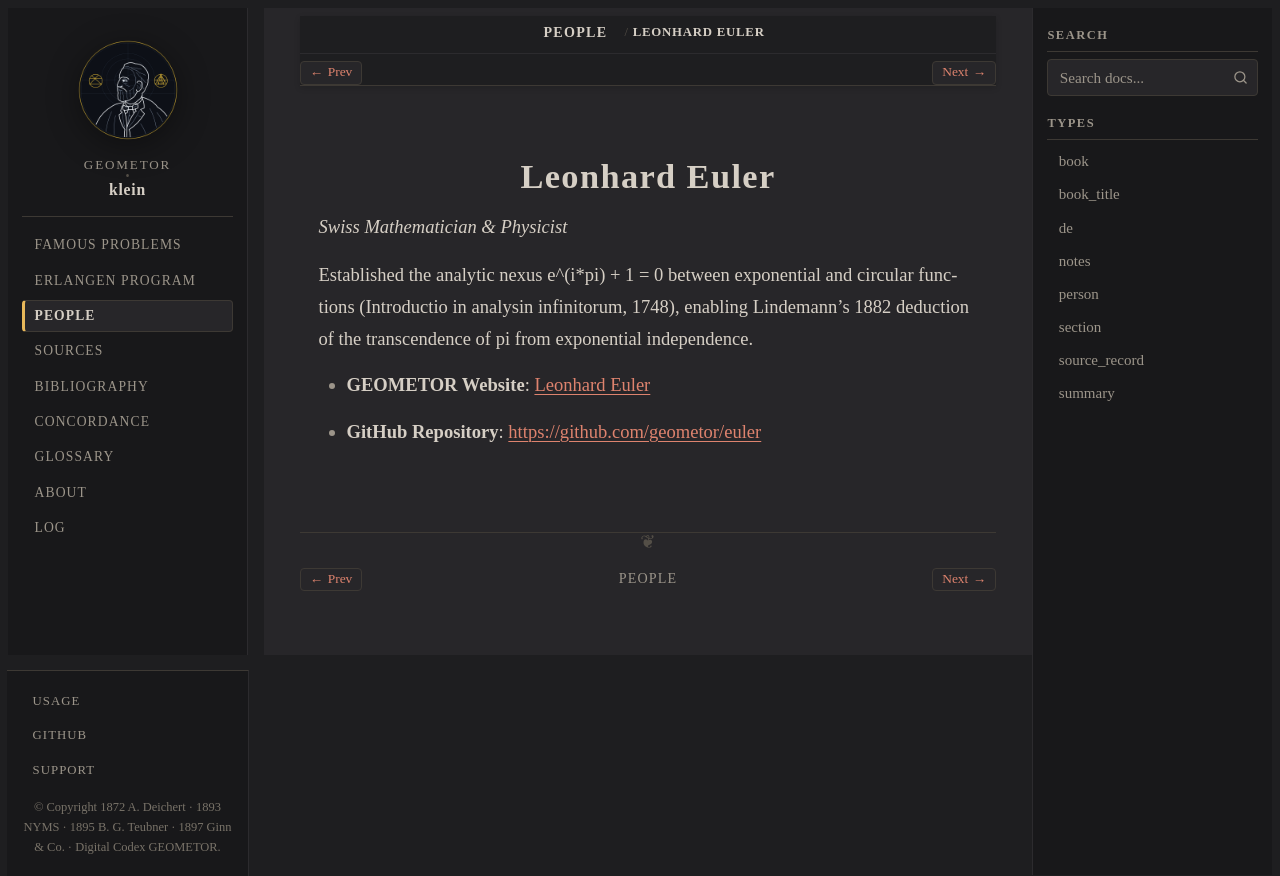

repository: geometor/klein · page: people/euler.html · generator: sphinx

:type: person
:death_year: 1783
:death_label: 1783
:lifespan: 1707 – 1783
:site_url: https://geometor.github.io/euler/
:github_url: https://github.com/geometor/euler
:excerpt: Swiss Mathematician & Physicist

.. _person-euler:

Leonhard Euler
==============

*Swiss Mathematician & Physicist*

Established the analytic nexus e^(i*pi) + 1 = 0 between exponential and circular functions (Introductio in analysin infinitorum, 1748), enabling Lindemann's 1882 deduction of the transcendence of pi from exponential independence.

* **GEOMETOR Website**: `Leonhard Euler <https://geometor.github.io/euler/>`_
* **GitHub Repository**: `https://github.com/geometor/euler <https://github.com/geometor/euler>`_
